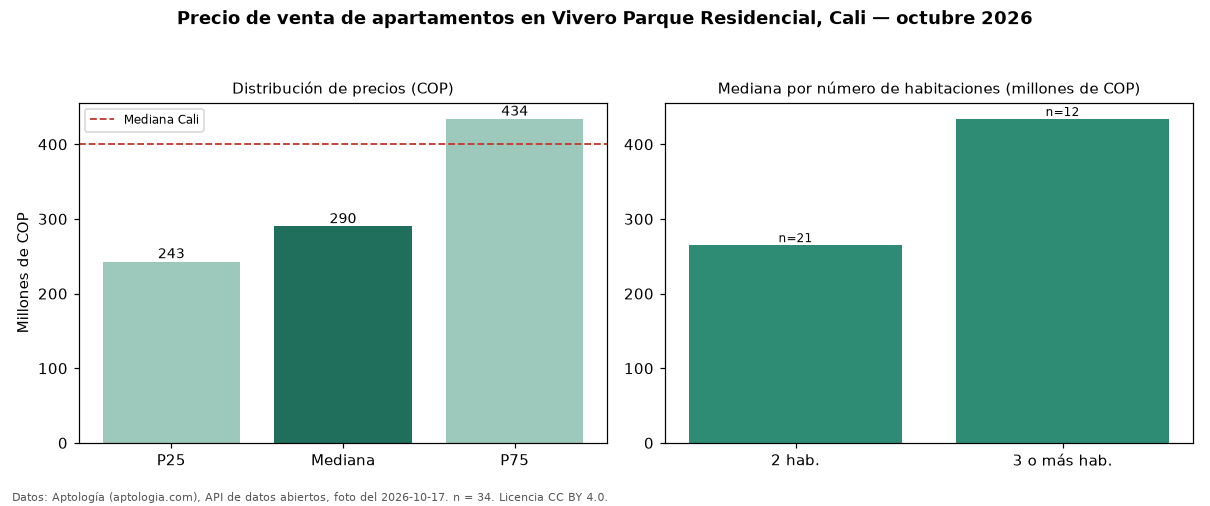

Data behind this chart, as committed beside it:
seccion, metrica, valor_cop, n
precio, p25, 242977500, 34
precio, mediana, 290000000, 34
precio, p75, 434000000, 34
precio, minimo, 207200000, 34
precio, maximo, 600000000, 34
parqueadero, avisos_con_parqueadero, 19, 34
parqueadero, mediana_con_parqueadero, 405000000, 19
habitaciones, 2, 265000000, 21
habitaciones, 3+, 434000000, 12
ciudad, mediana_ciudad, 400000000, 
fuente, fecha_foto, 2026-10-17, 
fuente, atribucion, https://www.aptologia.com/venta/cali/viv…, 
